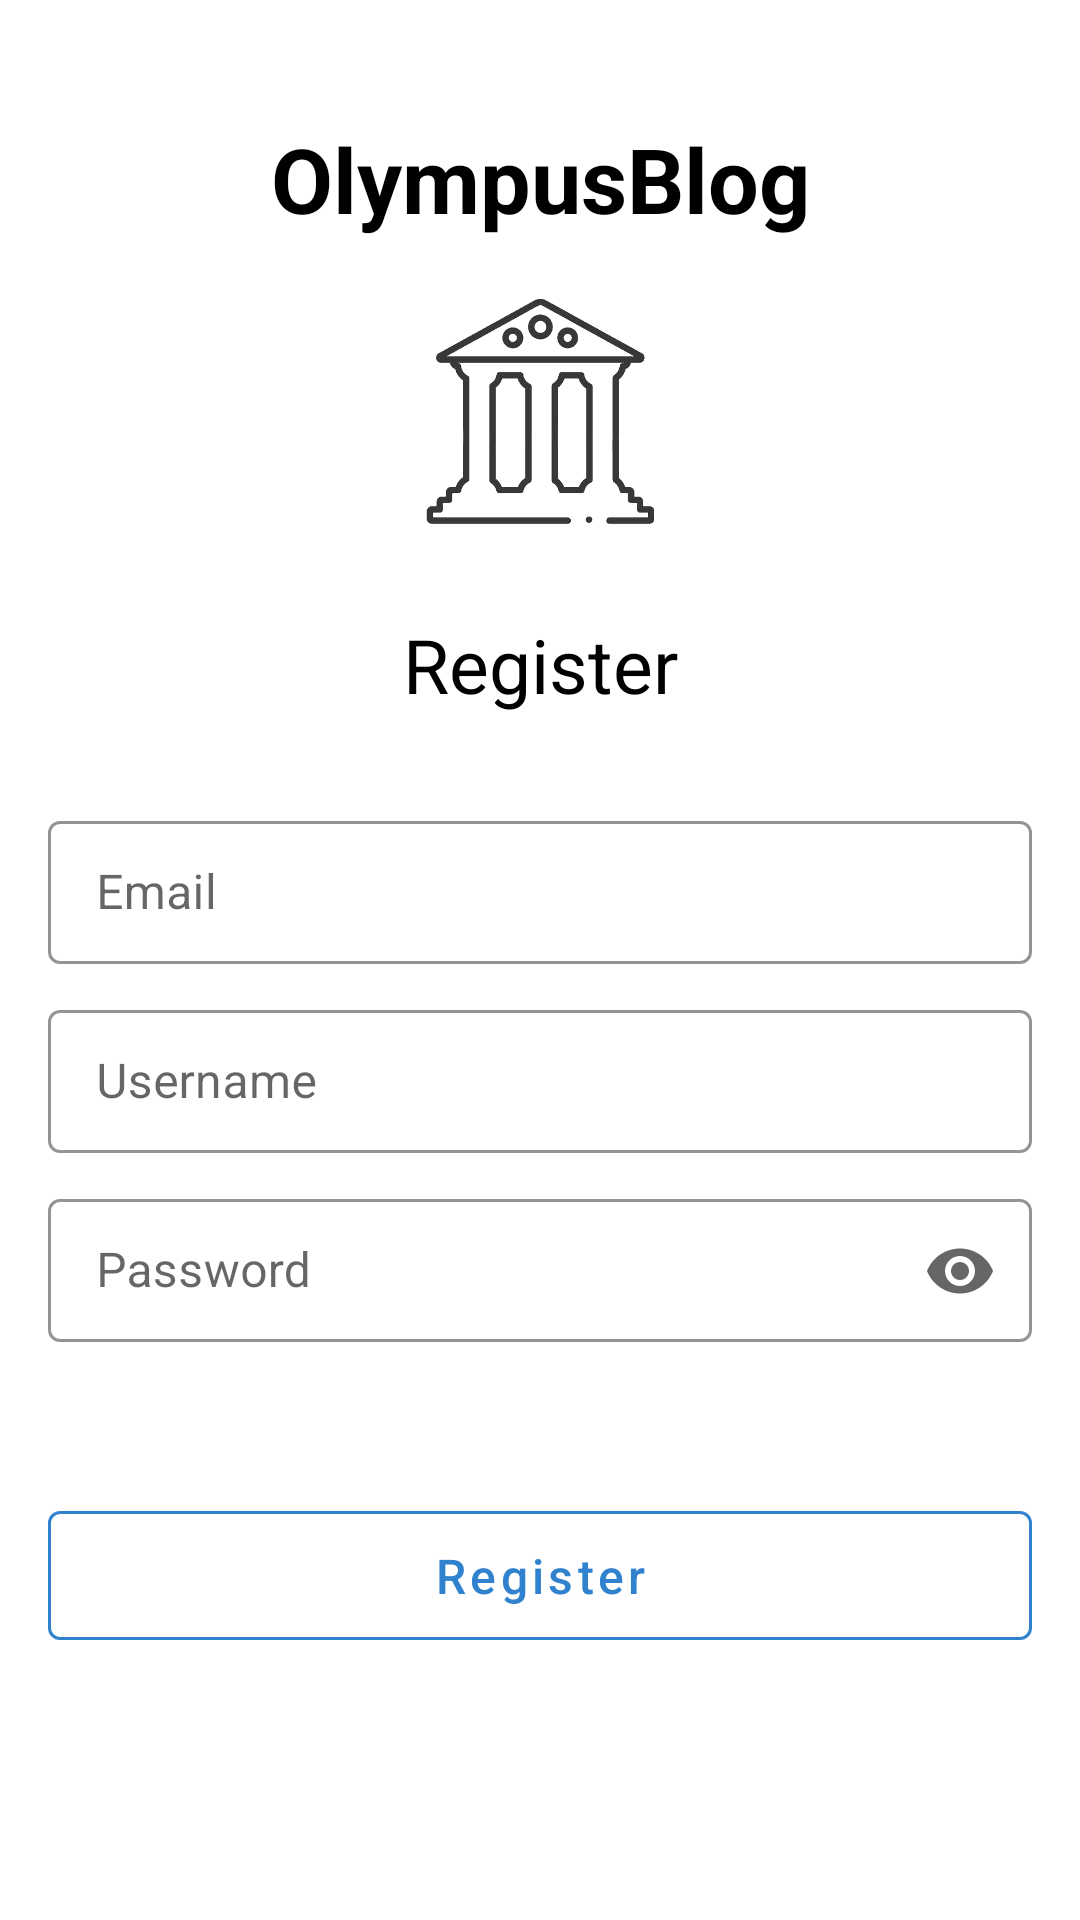

This screen was rendered from an Android layout file. Write that file and the resources it references.
<!-- AndroidManifest.xml: application theme Theme.OlympusBlog -->
<!-- res/layout/fragment_register.xml -->
<?xml version="1.0" encoding="utf-8"?>
<ScrollView xmlns:android="http://schemas.android.com/apk/res/android"
    xmlns:app="http://schemas.android.com/apk/res-auto"
    xmlns:tools="http://schemas.android.com/tools"
    android:layout_width="match_parent"
    android:layout_height="match_parent"
    android:background="#fff"
    tools:context=".ui.auth.RegisterFragment">

    <androidx.constraintlayout.widget.ConstraintLayout
        android:layout_width="match_parent"
        android:layout_height="0dp"
        android:padding="16dp">

        <androidx.constraintlayout.widget.ConstraintLayout
            android:id="@+id/constraint_layout1"
            android:layout_width="wrap_content"
            android:layout_height="wrap_content"
            app:layout_constraintBottom_toTopOf="@id/input_email_layout"
            app:layout_constraintLeft_toLeftOf="parent"
            app:layout_constraintRight_toRightOf="parent"
            app:layout_constraintTop_toTopOf="parent"
            app:layout_constraintVertical_bias="0.2">

            <TextView
                android:id="@+id/title"
                android:layout_width="match_parent"
                android:layout_height="wrap_content"
                android:layout_marginBottom="20dp"
                android:gravity="center"
                android:text="@string/app_name"
                android:textColor="@color/black"
                android:textSize="30sp"
                android:textStyle="bold"
                app:layout_constraintBottom_toTopOf="@+id/logo"
                app:layout_constraintLeft_toLeftOf="parent"
                app:layout_constraintRight_toRightOf="parent"
                app:layout_constraintTop_toTopOf="parent" />

            <ImageView
                android:id="@+id/logo"
                android:layout_width="wrap_content"
                android:layout_height="75dp"
                android:layout_gravity="center_horizontal"
                android:src="@drawable/logo"
                app:layout_constraintBottom_toTopOf="parent"
                app:layout_constraintLeft_toLeftOf="parent"
                app:layout_constraintRight_toRightOf="parent"
                app:layout_constraintTop_toBottomOf="@id/title" />
        </androidx.constraintlayout.widget.ConstraintLayout>

        <TextView
            android:id="@+id/register_text"
            android:layout_width="wrap_content"
            android:layout_height="wrap_content"
            android:layout_marginTop="30dp"
            android:text="@string/register"
            android:textColor="#000"
            android:textSize="25sp"
            app:layout_constraintBottom_toTopOf="@+id/input_email_layout"
            app:layout_constraintLeft_toLeftOf="parent"
            app:layout_constraintRight_toRightOf="parent"
            app:layout_constraintTop_toBottomOf="@id/constraint_layout1" />

        <com.google.android.material.textfield.TextInputLayout
            android:id="@+id/input_email_layout"
            android:layout_width="0dp"
            android:layout_height="wrap_content"
            android:layout_marginTop="30dp"
            app:layout_constraintBottom_toTopOf="@+id/input_username_layout"
            app:layout_constraintLeft_toLeftOf="parent"
            app:layout_constraintRight_toRightOf="parent"
            style="@style/LoginTextInputLayoutStyle"
            app:layout_constraintTop_toBottomOf="@+id/register_text">

            <com.google.android.material.textfield.TextInputEditText
                android:id="@+id/input_email"
                android:layout_width="match_parent"
                android:layout_height="wrap_content"
                android:hint="@string/email_field"
                android:textCursorDrawable="@null"
                android:inputType="textEmailAddress"
                android:textColor="#000" />

        </com.google.android.material.textfield.TextInputLayout>


        <com.google.android.material.textfield.TextInputLayout
            android:id="@+id/input_username_layout"
            android:layout_width="0dp"
            android:layout_height="wrap_content"
            android:layout_marginTop="10dp"
            style="@style/LoginTextInputLayoutStyle"
            app:layout_constraintBottom_toTopOf="@+id/input_password_layout"
            app:layout_constraintLeft_toLeftOf="parent"
            app:layout_constraintRight_toRightOf="parent"
            app:layout_constraintTop_toBottomOf="@+id/input_email_layout">

            <com.google.android.material.textfield.TextInputEditText
                android:id="@+id/input_username"
                android:layout_width="match_parent"
                android:layout_height="wrap_content"
                android:hint="@string/field_username"
                android:textCursorDrawable="@null"
                android:inputType="text"
                android:textColor="#000" />

        </com.google.android.material.textfield.TextInputLayout>

        <com.google.android.material.textfield.TextInputLayout
            android:id="@+id/input_password_layout"
            android:layout_width="0dp"
            android:layout_height="wrap_content"
            android:layout_marginTop="10dp"
            style="@style/LoginTextInputLayoutStyle"
            app:endIconMode="password_toggle"
            app:layout_constraintBottom_toTopOf="@+id/register_button"
            app:layout_constraintLeft_toLeftOf="parent"
            app:layout_constraintRight_toRightOf="parent"
            app:layout_constraintTop_toBottomOf="@+id/input_username_layout">

            <com.google.android.material.textfield.TextInputEditText
                android:id="@+id/input_password"
                android:layout_width="match_parent"
                android:layout_height="wrap_content"
                android:hint="@string/field_password"
                android:textCursorDrawable="@null"
                android:inputType="textPassword"
                android:textColor="#000" />

        </com.google.android.material.textfield.TextInputLayout>


        <com.google.android.material.button.MaterialButton
            android:id="@+id/register_button"
            android:layout_width="0dp"
            android:layout_height="55dp"
            android:layout_marginTop="50dp"
            style="@style/BlueOutlineButton"
            android:text="@string/field_register"
            android:textSize="16sp"
            app:layout_constraintBottom_toBottomOf="parent"
            app:layout_constraintLeft_toLeftOf="parent"
            app:layout_constraintRight_toRightOf="parent"
            app:layout_constraintTop_toBottomOf="@+id/input_password_layout" />

    </androidx.constraintlayout.widget.ConstraintLayout>


</ScrollView>
<!-- resources referenced by this layout -->
<resources>
  <color name="black">#000</color>
  <!-- drawable logo: png bitmap (drawable, 247876 bytes) -->
  <string name="app_name">OlympusBlog</string>
  <string name="email_field">Email</string>
  <string name="field_password">Password</string>
  <string name="field_register">Register</string>
  <string name="field_username">Username</string>
  <string name="register">Register</string>
  <style name="BlueOutlineButton" parent="Widget.MaterialComponents.Button.OutlinedButton">
          <item name="strokeColor">@color/blue</item>
          <item name="android:textColor">@color/blue</item>
          <item name="textAllCaps">false</item>
          <item name="rippleColor">@color/blue</item>
      </style>
  <style name="LoginTextInputLayoutStyle" parent="Widget.MaterialComponents.TextInputLayout.OutlinedBox.Dense">
          <item name="boxStrokeColor">@color/focus_tint_list</item>
          <item name="android:textColorHint">@null</item>
          <item name="hintTextColor">@color/focus_tint_list</item>
          <item name="android:textCursorDrawable">@null</item>
      </style>
  <style name="Theme.OlympusBlog" parent="Theme.MaterialComponents.Light.NoActionBar">
          
          <item name="colorPrimary">@color/colorPrimary</item>
          <item name="colorPrimaryVariant">@color/colorAccent</item>
          <item name="colorOnPrimary">@color/colorPrimaryDark</item>
          
          <item name="colorSecondary">@color/colorPrimary</item>
          <item name="colorSecondaryVariant">@color/colorAccent</item>
          <item name="colorOnSecondary">@color/black</item>
          
          <item name="android:statusBarColor" tools:targetApi="l">?attr/colorPrimaryVariant</item>
          
          <item name="md_color_button_text">@color/tealDark</item>
          <item name="colorPrimaryDark">#000</item>
          <item name="colorAccent">#333</item>
      </style>
  <color name="blue">#3182ce</color>
  <color name="colorPrimary">#FAFAFA</color>
  <color name="colorAccent">#333</color>
  <color name="colorPrimaryDark">#000</color>
  <color name="tealDark">#0094DE</color>
</resources>
